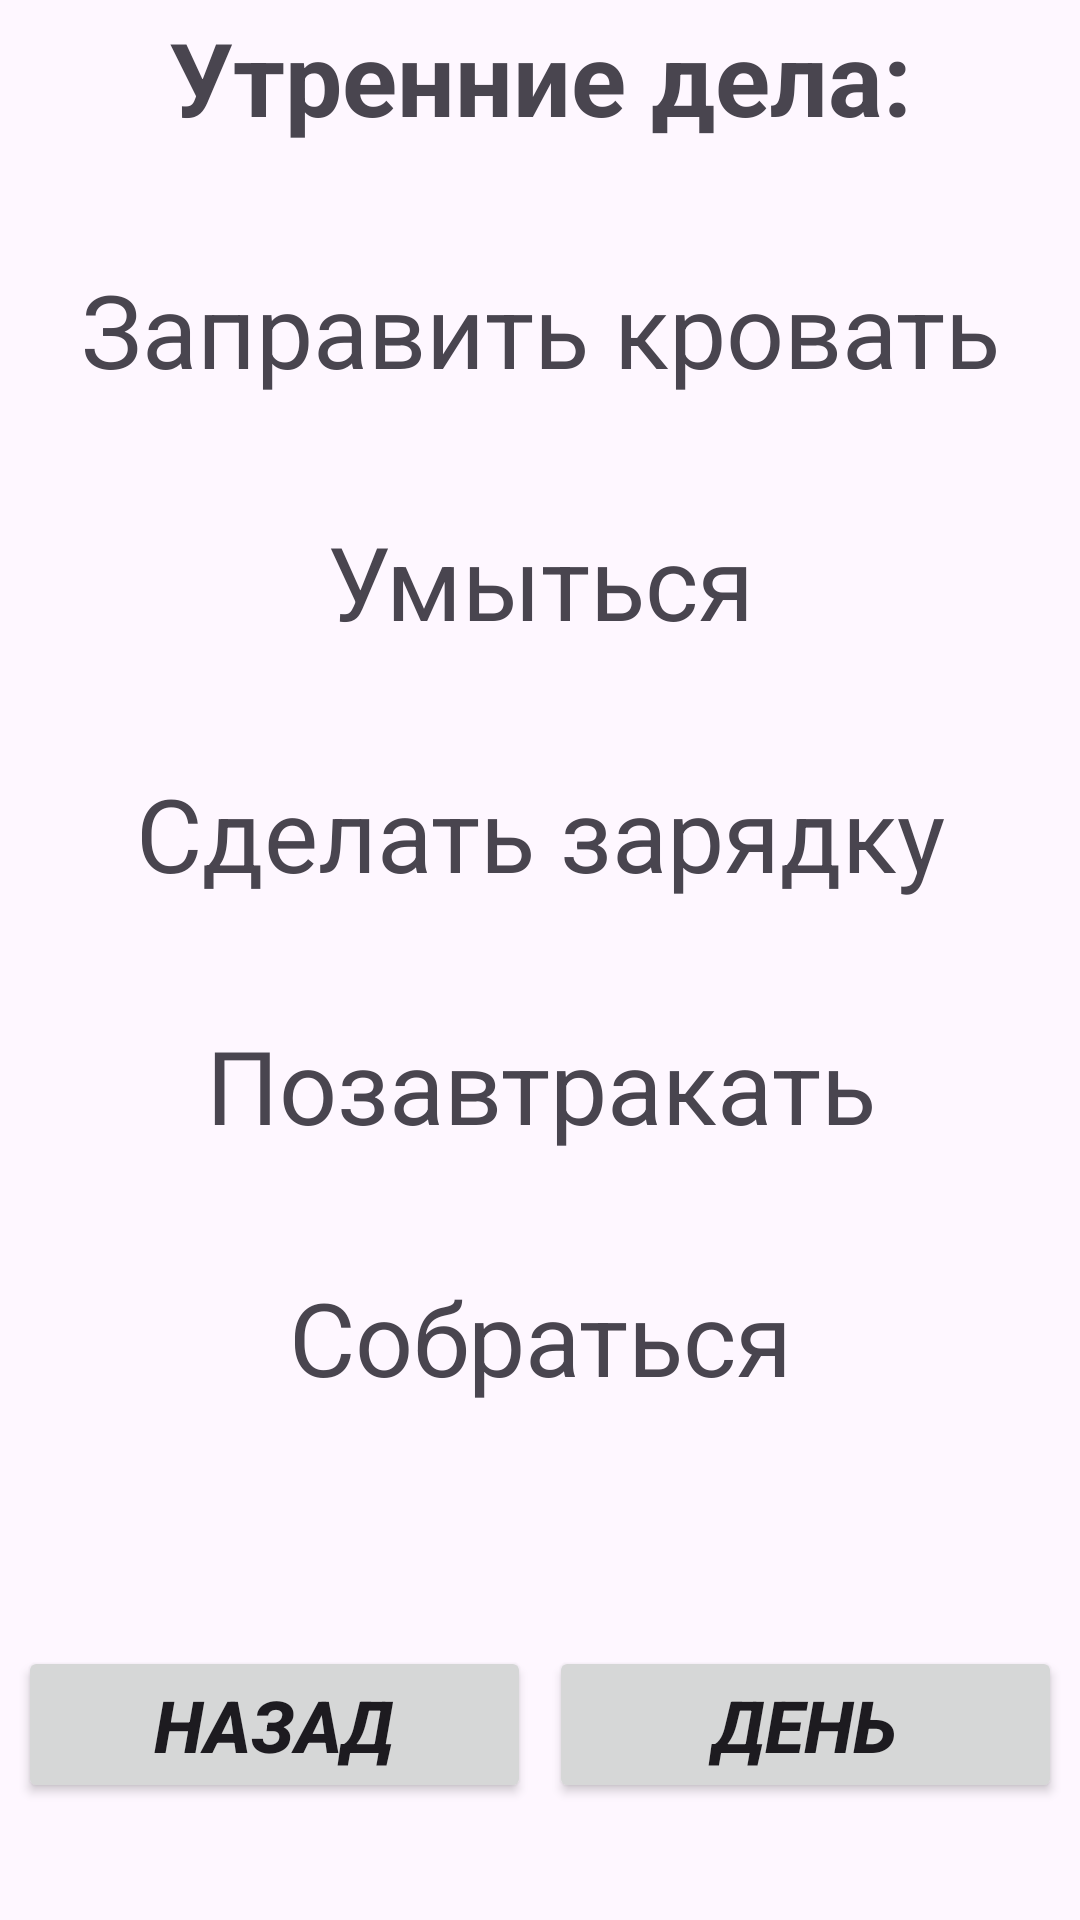

This screen was rendered from an Android layout file. Write that file and the resources it references.
<!-- AndroidManifest.xml: application theme Theme.MultiWindows -->
<!-- res/layout/activity_morning.xml -->
<?xml version="1.0" encoding="utf-8"?>
<androidx.constraintlayout.widget.ConstraintLayout xmlns:android="http://schemas.android.com/apk/res/android"
    xmlns:app="http://schemas.android.com/apk/res-auto"
    xmlns:tools="http://schemas.android.com/tools"
    android:id="@+id/main"
    android:layout_width="match_parent"
    android:layout_height="match_parent"
    tools:context=".MorningActivity">

    <LinearLayout
        android:id="@+id/linearLayout"
        android:layout_width="0dp"
        android:layout_height="0dp"
        android:orientation="vertical"
        app:layout_constraintBottom_toBottomOf="parent"
        app:layout_constraintEnd_toEndOf="parent"
        app:layout_constraintStart_toStartOf="parent"
        app:layout_constraintTop_toTopOf="parent"
        app:layout_constraintVertical_bias="0.0">

        <TextView
            android:id="@+id/textView"
            android:layout_width="match_parent"
            android:layout_height="wrap_content"
            android:layout_marginStart="3dp"
            android:layout_marginLeft="3dp"
            android:layout_marginTop="3dp"
            android:layout_marginEnd="3dp"
            android:layout_marginRight="3dp"
            android:layout_marginBottom="3dp"
            android:layout_weight="1"
            android:text="Утренние дела:"
            android:textAlignment="center"
            android:textSize="34sp"
            android:textStyle="bold" />

        <TextView
            android:id="@+id/textView2"
            android:layout_width="match_parent"
            android:layout_height="wrap_content"
            android:layout_marginStart="3dp"
            android:layout_marginLeft="3dp"
            android:layout_marginTop="3dp"
            android:layout_marginEnd="3dp"
            android:layout_marginRight="3dp"
            android:layout_marginBottom="3dp"
            android:layout_weight="1"
            android:text="Заправить кровать"
            android:textAlignment="center"
            android:textSize="34sp" />

        <TextView
            android:id="@+id/textView3"
            android:layout_width="match_parent"
            android:layout_height="wrap_content"
            android:layout_marginStart="3dp"
            android:layout_marginLeft="3dp"
            android:layout_marginTop="3dp"
            android:layout_marginEnd="3dp"
            android:layout_marginRight="3dp"
            android:layout_marginBottom="3dp"
            android:layout_weight="1"
            android:text="Умыться"
            android:textAlignment="center"
            android:textSize="34sp" />

        <TextView
            android:id="@+id/textView4"
            android:layout_width="match_parent"
            android:layout_height="wrap_content"
            android:layout_marginStart="3dp"
            android:layout_marginLeft="3dp"
            android:layout_marginTop="3dp"
            android:layout_marginEnd="3dp"
            android:layout_marginRight="3dp"
            android:layout_marginBottom="3dp"
            android:layout_weight="1"
            android:text="Сделать зарядку"
            android:textAlignment="center"
            android:textSize="34sp" />

        <TextView
            android:id="@+id/textView5"
            android:layout_width="match_parent"
            android:layout_height="wrap_content"
            android:layout_marginStart="3dp"
            android:layout_marginLeft="3dp"
            android:layout_marginTop="3dp"
            android:layout_marginEnd="3dp"
            android:layout_marginRight="3dp"
            android:layout_marginBottom="3dp"
            android:layout_weight="1"
            android:text="Позавтракать"
            android:textAlignment="center"
            android:textSize="34sp" />

        <TextView
            android:id="@+id/textView7"
            android:layout_width="match_parent"
            android:layout_height="wrap_content"
            android:layout_marginStart="3dp"
            android:layout_marginLeft="3dp"
            android:layout_marginTop="3dp"
            android:layout_marginEnd="3dp"
            android:layout_marginRight="3dp"
            android:layout_marginBottom="3dp"
            android:layout_weight="1"
            android:text="Собраться"
            android:textAlignment="center"
            android:textSize="34sp" />

        <ImageView
            android:id="@+id/imageView"
            android:layout_width="match_parent"
            android:layout_height="wrap_content"
            android:layout_marginStart="3dp"
            android:layout_marginLeft="3dp"
            android:layout_marginTop="3dp"
            android:layout_marginEnd="3dp"
            android:layout_marginRight="3dp"
            android:layout_marginBottom="3dp"
            android:layout_weight="1"
            android:scaleType="centerCrop"
            app:srcCompat="@drawable/morning" />

        <LinearLayout
            android:id="@+id/controllsLayout"
            android:layout_width="match_parent"
            android:layout_height="wrap_content"
            android:layout_marginStart="3dp"
            android:layout_marginLeft="3dp"
            android:layout_marginTop="3dp"
            android:layout_marginEnd="3dp"
            android:layout_marginRight="3dp"
            android:layout_marginBottom="3dp"
            android:layout_weight="1"
            android:orientation="horizontal">

            <Button
                android:id="@+id/BackButton"
                android:layout_width="match_parent"
                android:layout_height="wrap_content"
                android:layout_marginStart="3dp"
                android:layout_marginLeft="3dp"
                android:layout_marginTop="3dp"
                android:layout_marginEnd="3dp"
                android:layout_marginRight="3dp"
                android:layout_marginBottom="3dp"
                android:layout_weight="1"
                android:text="Назад"
                android:textSize="24sp"
                android:textStyle="bold|italic" />

            <Button
                android:id="@+id/DayButton"
                android:layout_width="match_parent"
                android:layout_height="wrap_content"
                android:layout_marginStart="3dp"
                android:layout_marginLeft="3dp"
                android:layout_marginTop="3dp"
                android:layout_marginEnd="3dp"
                android:layout_marginRight="3dp"
                android:layout_marginBottom="3dp"
                android:layout_weight="1"
                android:text="День"
                android:textSize="24sp"
                android:textStyle="bold|italic" />
        </LinearLayout>

    </LinearLayout>

</androidx.constraintlayout.widget.ConstraintLayout>
<!-- resources referenced by this layout -->
<resources>
  <style name="Theme.MultiWindows" parent="Base.Theme.MultiWindows" />
  <style name="Base.Theme.MultiWindows" parent="Theme.Material3.DayNight.NoActionBar">
          
          
      </style>
</resources>
